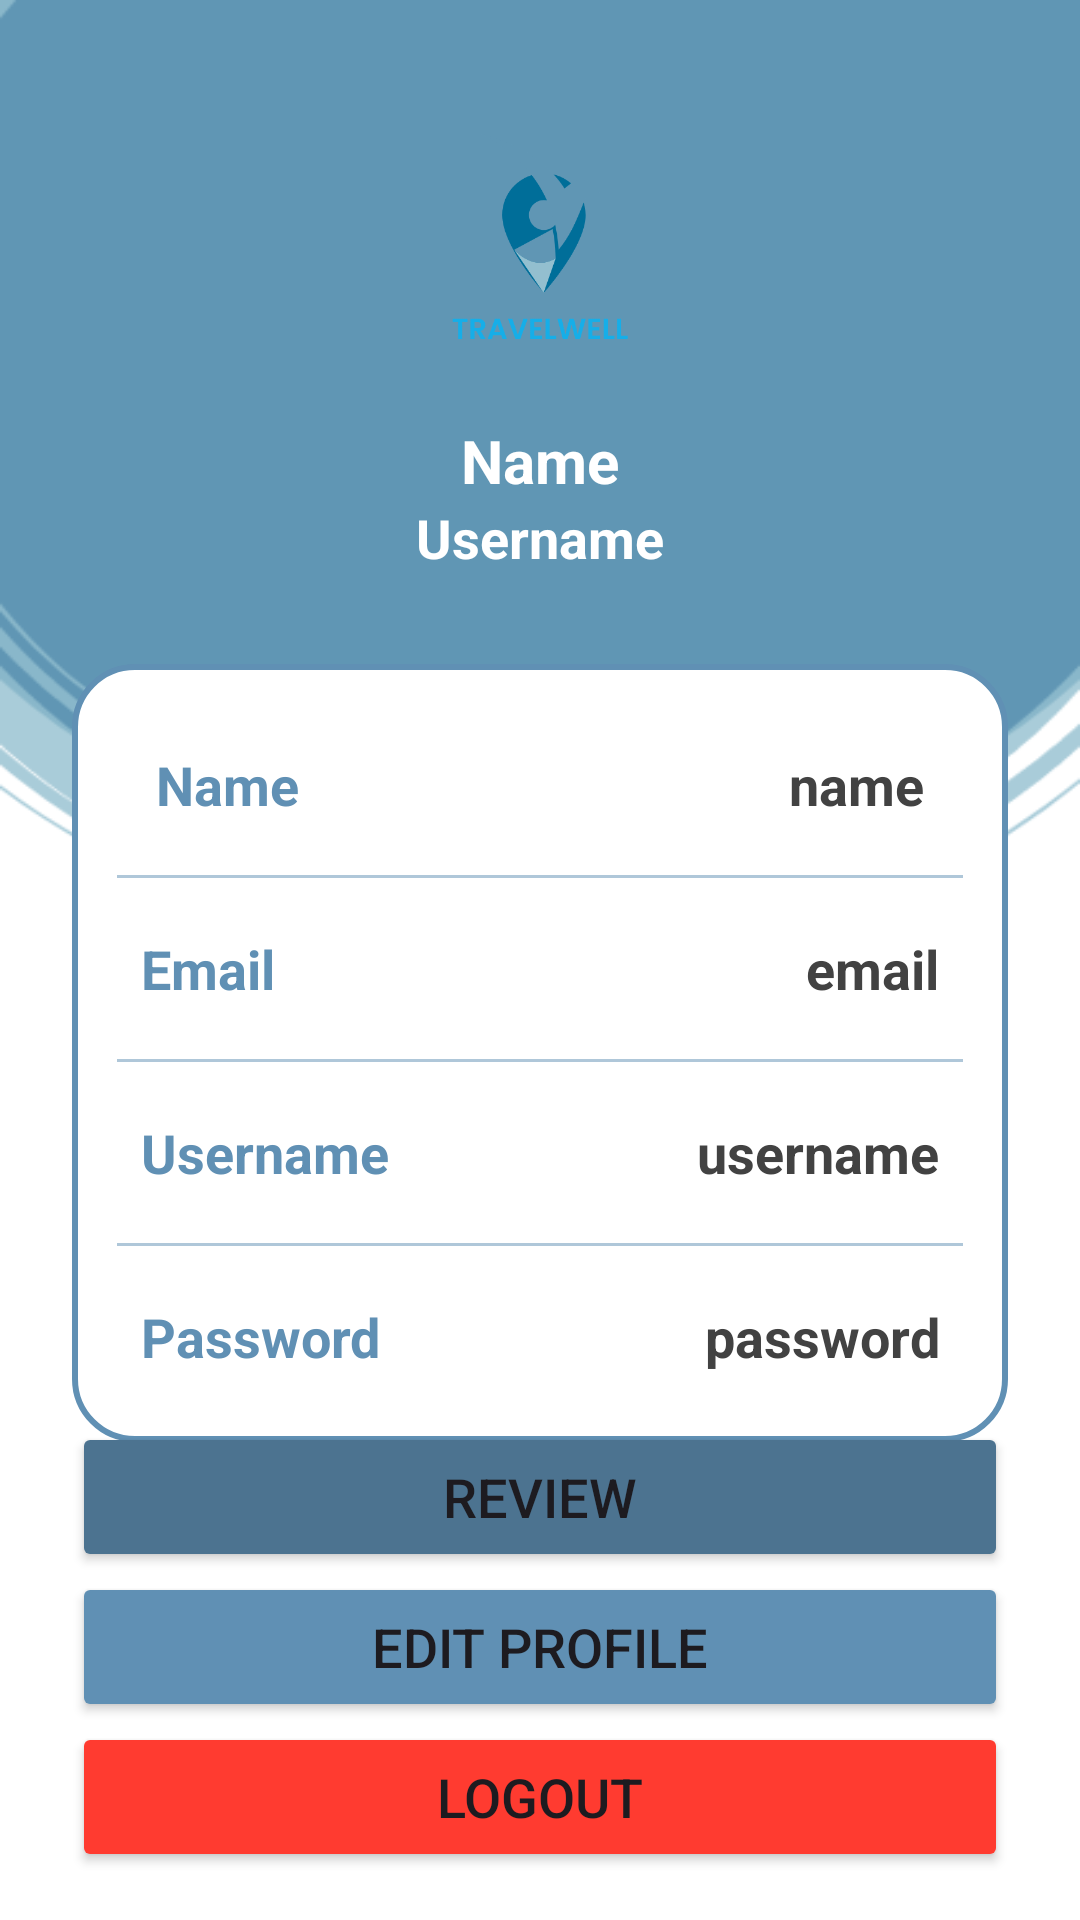

Reconstruct the res/layout file that produces this screen, plus the resources it refers to.
<!-- AndroidManifest.xml: application theme Theme.TravelWell_v1 -->
<!-- res/layout/activity_profile.xml -->
<?xml version="1.0" encoding="utf-8"?>
<androidx.constraintlayout.widget.ConstraintLayout
    xmlns:android="http://schemas.android.com/apk/res/android"
    xmlns:app="http://schemas.android.com/apk/res-auto"
    xmlns:tools="http://schemas.android.com/tools"
    android:layout_width="match_parent"
    android:layout_height="match_parent"
    tools:context=".ProfileActivity"
    android:background="@drawable/profile_background">

    <ImageView
        android:layout_width="100dp"
        android:layout_height="100dp"
        android:id="@+id/profileImg"
        android:layout_marginTop="30dp"
        android:src="@drawable/logo_travelwell"
        app:layout_constraintEnd_toEndOf="parent"
        app:layout_constraintStart_toStartOf="parent"
        app:layout_constraintTop_toTopOf="parent"
        />

    <TextView
        android:layout_width="wrap_content"
        android:layout_height="wrap_content"
        android:id="@+id/titleName"
        android:layout_marginTop="10dp"
        android:text="Name"
        android:textColor="@color/white"
        android:textStyle="bold"
        android:textSize="20sp"
        app:layout_constraintEnd_toEndOf="@+id/profileImg"
        app:layout_constraintStart_toStartOf="@+id/profileImg"
        app:layout_constraintTop_toBottomOf="@+id/profileImg"
        />

    <TextView
        android:layout_width="wrap_content"
        android:layout_height="wrap_content"
        android:id="@+id/titleUsername"
        android:text="Username"
        android:textStyle="bold"
        android:textColor="@color/white"
        android:textSize="18sp"
        app:layout_constraintEnd_toEndOf="@id/titleName"
        app:layout_constraintStart_toStartOf="@id/titleName"
        app:layout_constraintTop_toBottomOf="@+id/titleName"
        />

    <LinearLayout
        android:layout_width="match_parent"
        android:layout_height="wrap_content"
        android:id="@+id/linearlayout"
        android:orientation="vertical"
        android:padding="10dp"
        android:background="@drawable/white_background"
        android:layout_marginStart="24dp"
        android:layout_marginEnd="24dp"
        android:layout_marginTop="30dp"
        app:layout_constraintEnd_toEndOf="parent"
        app:layout_constraintStart_toStartOf="parent"
        app:layout_constraintTop_toBottomOf="@+id/titleUsername"
        >

        <LinearLayout
            android:layout_width="match_parent"
            android:layout_height="wrap_content"
            android:orientation="horizontal">

        </LinearLayout>

        <LinearLayout
            android:layout_width="match_parent"
            android:layout_height="match_parent"
            android:padding="8dp"
            android:layout_marginLeft="10dp"
            android:layout_marginRight="10dp"
            android:layout_marginBottom="5dp"
            android:layout_marginTop="10dp"
            android:orientation="horizontal">

            <TextView
                android:layout_width="wrap_content"
                android:layout_height="wrap_content"
                android:id="@+id/name"
                android:layout_weight="1"
                android:text="Name"
                android:textStyle="bold"
                android:textColor="@color/primary"
                android:textSize="18sp"/>

            <TextView
                android:layout_width="wrap_content"
                android:layout_height="wrap_content"
                android:id="@+id/profileName"
                android:layout_weight="1"
                android:text="name"
                android:textAlignment="viewEnd"
                android:textStyle="bold"
                android:textColor="@color/grey"
                android:textSize="18sp"/>

        </LinearLayout>

        <androidx.appcompat.widget.AppCompatImageView
            android:layout_width="match_parent"
            android:layout_height="1dp"
            android:layout_margin="5dp"
            android:alpha="0.5"
            android:background="@color/primary"/>

        <LinearLayout
            android:layout_width="match_parent"
            android:layout_height="match_parent"
            android:layout_margin="5dp"
            android:padding="8dp"
            android:orientation="horizontal">

            <TextView
                android:layout_width="wrap_content"
                android:layout_height="wrap_content"
                android:id="@+id/email"
                android:layout_weight="1"
                android:text="Email"
                android:textStyle="bold"
                android:textColor="@color/primary"
                android:textSize="18sp"/>

            <TextView
                android:layout_width="wrap_content"
                android:layout_height="wrap_content"
                android:id="@+id/profileEmail"
                android:layout_weight="1"
                android:text="email"
                android:textAlignment="viewEnd"
                android:textStyle="bold"
                android:textColor="@color/grey"
                android:textSize="18sp"/>

        </LinearLayout>

        <androidx.appcompat.widget.AppCompatImageView
            android:layout_width="match_parent"
            android:layout_height="1dp"
            android:layout_margin="5dp"
            android:alpha="0.5"
            android:background="@color/primary"/>

        <LinearLayout
            android:layout_width="match_parent"
            android:layout_height="match_parent"
            android:layout_margin="5dp"
            android:padding="8dp"
            android:orientation="horizontal">

            <TextView
                android:layout_width="wrap_content"
                android:layout_height="wrap_content"
                android:id="@+id/username"
                android:layout_weight="1"
                android:text="Username"
                android:textStyle="bold"
                android:textColor="@color/primary"
                android:textSize="18sp"/>

            <TextView
                android:layout_width="wrap_content"
                android:layout_height="wrap_content"
                android:id="@+id/profileUsername"
                android:layout_weight="1"
                android:text="username"
                android:textAlignment="viewEnd"
                android:textStyle="bold"
                android:textColor="@color/grey"
                android:textSize="18sp"/>

        </LinearLayout>

        <androidx.appcompat.widget.AppCompatImageView
            android:layout_width="match_parent"
            android:layout_height="1dp"
            android:layout_margin="5dp"
            android:alpha="0.5"
            android:background="@color/primary"/>

        <LinearLayout
            android:layout_width="match_parent"
            android:layout_height="match_parent"
            android:layout_margin="5dp"
            android:padding="8dp"
            android:orientation="horizontal">

            <TextView
                android:layout_width="wrap_content"
                android:layout_height="wrap_content"
                android:id="@+id/password"
                android:layout_weight="1"
                android:text="Password"
                android:textStyle="bold"
                android:textColor="@color/primary"
                android:textSize="18sp"/>

            <TextView
                android:layout_width="wrap_content"
                android:layout_height="wrap_content"
                android:id="@+id/profilePassword"
                android:layout_weight="1"
                android:text="password"
                android:textAlignment="viewEnd"
                android:textStyle="bold"
                android:textColor="@color/grey"
                android:textSize="18sp"/>

        </LinearLayout>

    </LinearLayout>

    <Button
        android:id="@+id/reviewPlacesButton"
        android:layout_width="0dp"
        android:layout_height="50dp"
        android:gravity="center"
        android:textSize="18sp"
        android:text="Review"
        app:cornerRadius="20dp"
        android:backgroundTint="@color/darker_primary"
        app:layout_constraintBottom_toTopOf="@+id/editButton"
        app:layout_constraintEnd_toEndOf="@id/linearlayout"
        app:layout_constraintStart_toStartOf="@id/linearlayout"
        />

    <Button
        android:id="@+id/editButton"
        android:layout_width="0dp"
        android:layout_height="50dp"
        android:gravity="center"
        android:textSize="18sp"
        android:text="Edit Profile"
        app:cornerRadius="20dp"
        android:backgroundTint="@color/primary"
        app:layout_constraintBottom_toTopOf="@+id/logoutButton"
        app:layout_constraintEnd_toEndOf="@id/linearlayout"
        app:layout_constraintStart_toStartOf="@id/linearlayout"
        />

    
    <Button
        android:id="@+id/logoutButton"
        android:layout_width="0dp"
        android:layout_height="50dp"
        android:layout_marginBottom="16dp"
        android:backgroundTint="@color/red"
        android:gravity="center"
        android:text="Logout"
        android:textSize="18sp"
        app:cornerRadius="20dp"
        app:layout_constraintBottom_toBottomOf="parent"
        app:layout_constraintEnd_toEndOf="@id/editButton"
        app:layout_constraintHorizontal_bias="0.0"
        app:layout_constraintStart_toStartOf="@id/editButton"
        />

</androidx.constraintlayout.widget.ConstraintLayout>
<!-- resources referenced by this layout -->
<resources>
  <color name="darker_primary">#4C7390</color>
  <color name="green">#24a0ed </color>
  <color name="grey">#ff424242</color>
  <color name="primary">#6090b4</color>
  <color name="red">#FF3B30</color>
  <color name="white">#FFFFFFFF</color>
  <!-- drawable logo_travelwell: png bitmap (drawable, 15999 bytes) -->
  <!-- drawable profile_background: png bitmap (drawable, 18846 bytes) -->
  <!-- drawable white_background (drawable) -->
  <?xml version="1.0" encoding="utf-8"?>
  <selector xmlns:android="http://schemas.android.com/apk/res/android">
  
      <item>
          <shape
              android:shape="rectangle">
  
              <solid android:color="@color/white"/>
              <corners android:radius="20dp"/>
              <stroke android:width="2dp"
                  android:color="@color/primary"/>
          </shape>
  
      </item>
  
  </selector>
  <style name="Theme.TravelWell_v1" parent="Base.Theme.TravelWell_v1" />
  <style name="Base.Theme.TravelWell_v1" parent="Theme.Material3.DayNight.NoActionBar">
          
           <item name="colorPrimary">@color/primary</item>
      </style>
</resources>
